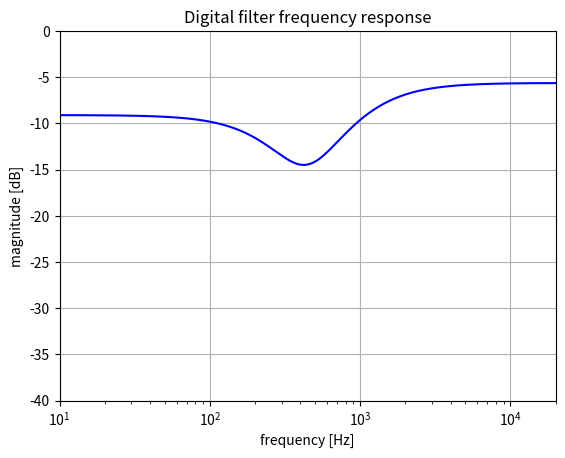

Recreate this plot in Python.
from scipy import signal
import numpy as np
import matplotlib.pyplot as plt
from enum import Enum

# Set the sample rate
sample_rate = 44100  # in Hz

# Change the tone value to see the difference in the frequency response
# Keep it between 0 and 1
tone = 0.75

def get_s_domain_coefficients(t):
    # The following transfer function was derived with QsapecNG:
    # (1-t)*R3 * C1 * C2 * R2 * R4 * V1 * s^2 + ( C1 * R4 * V1 * t*R3 + (1-t)*R3 * C1 * R4 * V1 + C1 * R2 * R4 * V1 + C1 * R1 * R4 * V1 + C1 * R1 * V1 * t*R3 ) * s + ( R4 * V1 + V1 * t*R3 )
    # ---------------------------------------------------------------------------------------------------------------------------------------------------------------------------------------------------------------------------------------------------------------------------------------------------------------------------------------------------------------------------------------------------------------------------------------------------------------------------------------------------------------------------------------------------------------
    # ( C1 * C2 * R2 * R4 * t*R3 + (1-t)*R3 * C1 * C2 * R2 * R4 + C1 * C2 * R1 * R2 * R4 + C1 * C2 * R1 * R2 * t*R3 + (1-t)*R3 * C1 * C2 * R1 * R2 ) * s^2 + ( C1 * R4 * t*R3 + (1-t)*R3 * C1 * R4 + C1 * R2 * R4 + C1 * R1 * R4 + C1 * R1 * t*R3 + (1-t)*R3 * C1 * R1 + C1 * R1 * R2 + C2 * R2 * R4 + C2 * R2 * t*R3 + (1-t)*R3 * C2 * R2 ) * s + ( R4 + t*R3 + (1-t)*R3 + R2 )

    # This function implements this transfer function, but with less repeated calculations.

    R1 = 2200
    R2 = 6800
    R3 = 20000
    R4 = 6800
    C1 = 2.2e-8
    C2 = 1e-7

    R3_a = t * R3
    R3_b = (1-t) * R3

    C1C2 = C1 * C2
    R2R4 = R2 * R4
    C1C2R2R4 = C1C2 * R2R4
    C1C2R1R2 = C1C2 * R1 * R2
    C1R4 = C1 * R4
    C1R1 = C1 * R1
    C2R2 = C2 * R2

    b0 = C1C2R2R4 * R3_a
    b1 = C1R4 * R3_b + C1R4 * R3_a + C1 * R2R4 + C1R1 * R4 + C1R1 * R3_b
    b2 = R4 + R3_b
    a0 = b0 + C1C2R2R4 * R3_b + C1C2R2R4 * R1 + C1C2R1R2 * R3_b + C1C2R1R2 * R3_a
    a1 = b1 + C1R1 * R3_a + C1R1 * R2 + C2R2 * R4 + C2R2 * R3_b + C2R2 * R3_a
    a2 = R4 + R3_b + R3_a + R2

    return ([b0, b1, b2], [a0, a1, a2])

# Get s-domain coefficients
num, den = get_s_domain_coefficients(tone)
print('s-domain coefficients', (num, den))

# Apply bilinear transform
b, a = signal.bilinear(num, den, fs=sample_rate)
print('z-domain coefficients', (list(b), list(a)))

# Get the frequency response
w,h = signal.freqz(b, a, 2**20)
w = w * sample_rate / (2 *np.pi)

# Plot the frequency response
fig1 = plt.figure(1)
plt.title('Digital filter frequency response')
plt.semilogx(w, 20 * np.log10(abs(h)), 'b')
plt.ylabel('magnitude [dB]')
plt.xlabel('frequency [Hz]')
plt.grid()
plt.axis('tight')
plt.xlim([10, 20000])
plt.ylim([-40, 0])
plt.show()